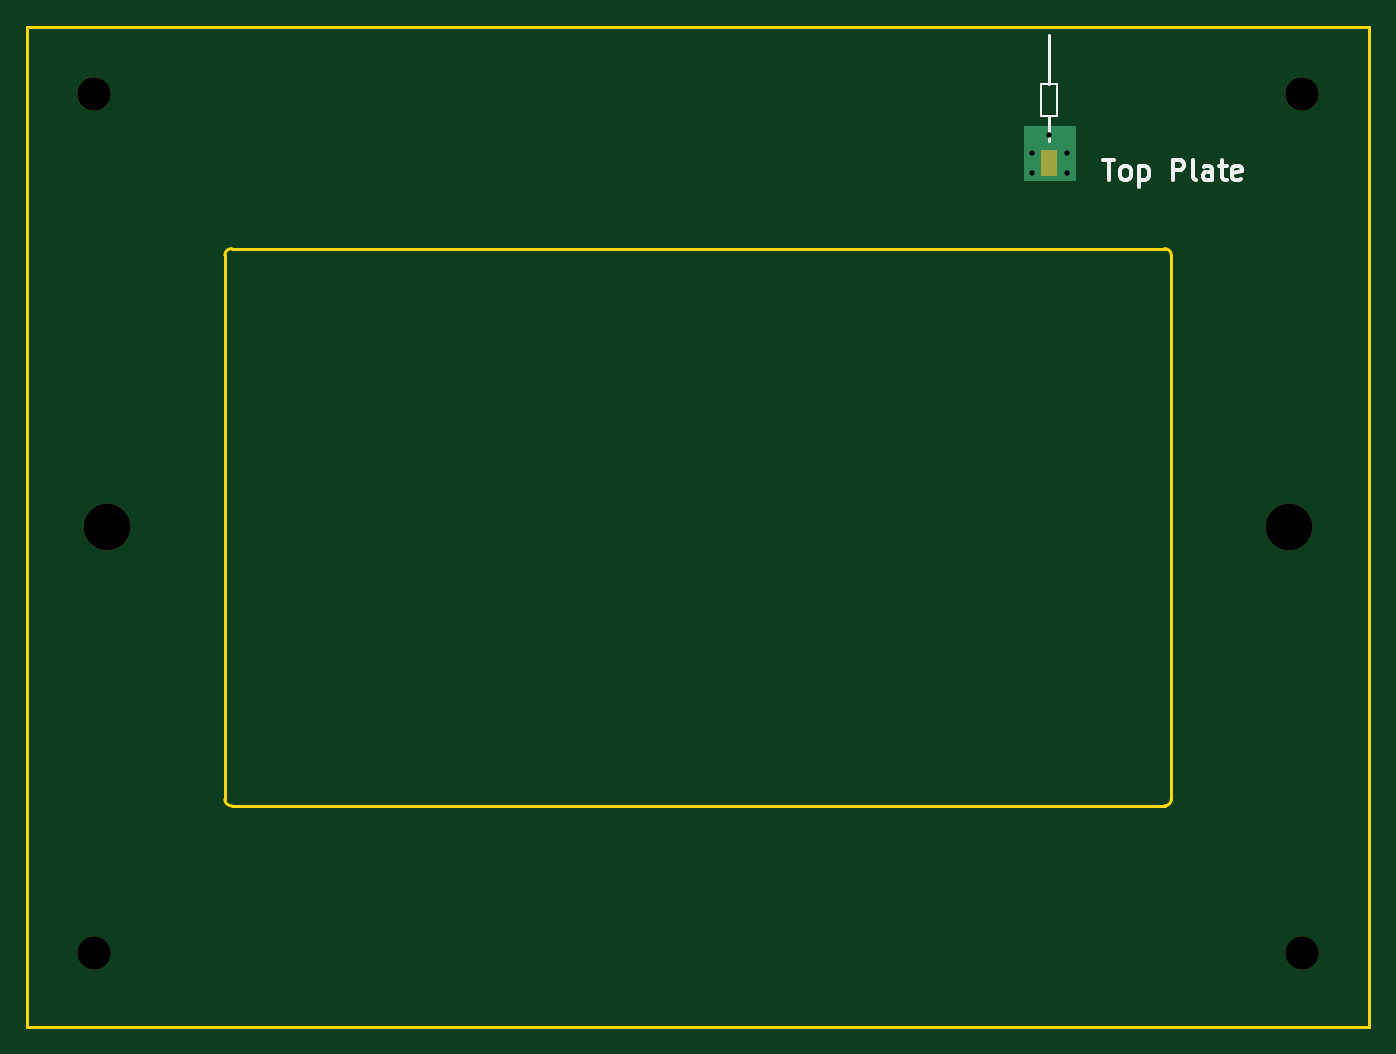
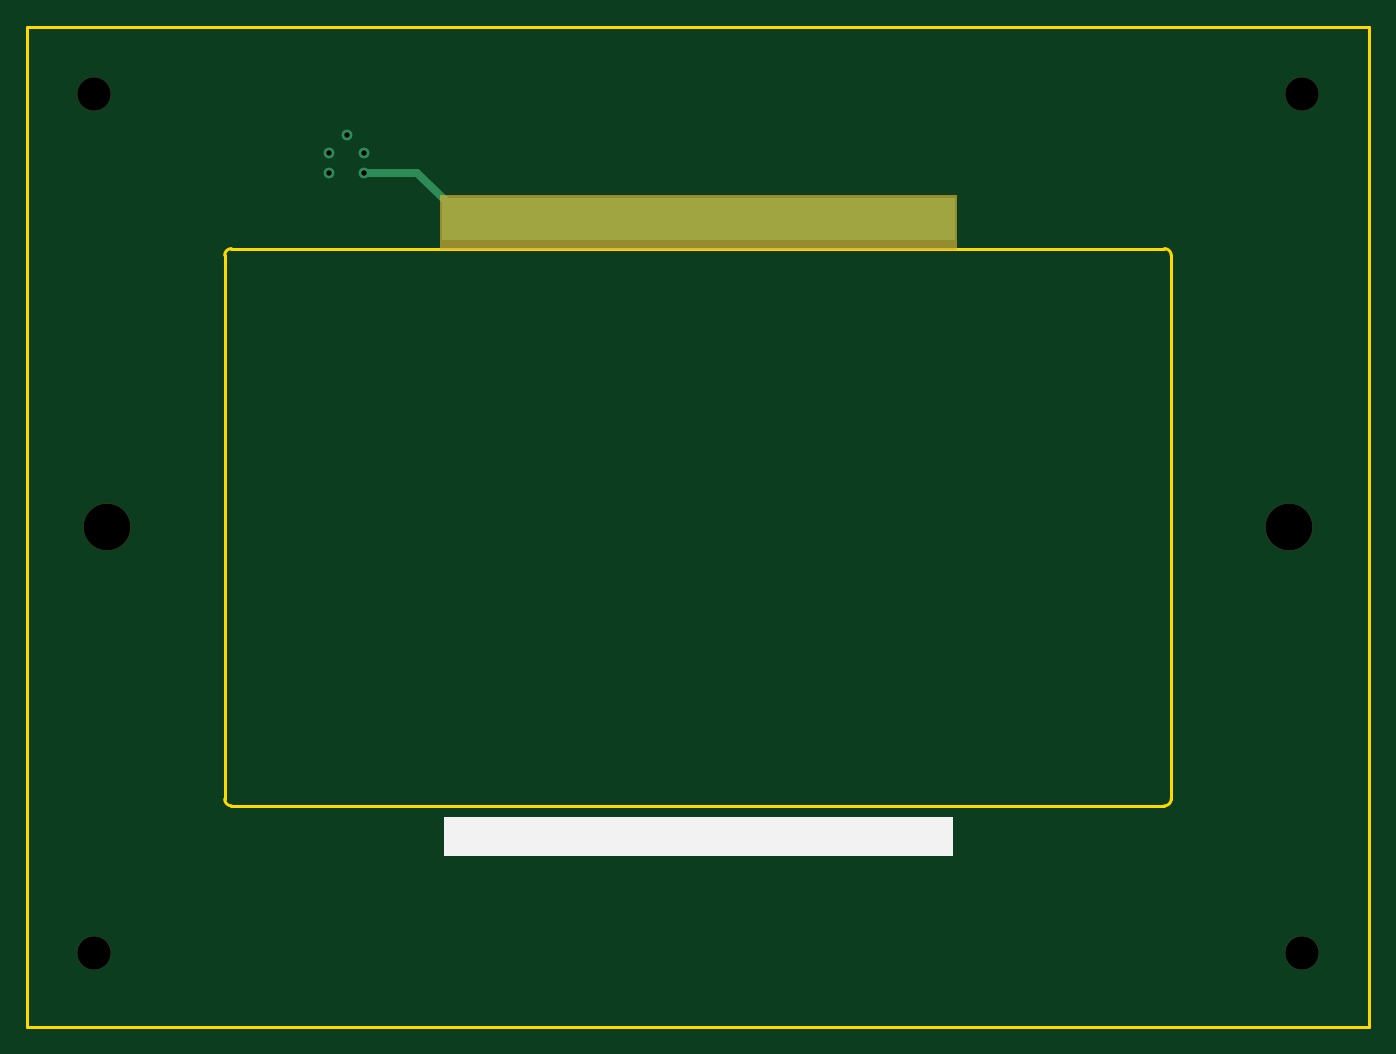
Circuit board: 9 layer files. Board 100.0 x 74.5 mm.
- bottom_copper: cover_50x50-B_Cu.gbr (1211 bytes)
- bottom_mask: cover_50x50-B_Mask.gbr (1106 bytes)
- bottom_silk: cover_50x50-B_SilkS.gbr (810 bytes)
- outline: cover_50x50-Edge_Cuts.gbr (1250 bytes)
- top_copper: cover_50x50-F_Cu.gbr (1174 bytes)
- top_mask: cover_50x50-F_Mask.gbr (892 bytes)
- top_silk: cover_50x50-F_SilkS.gbr (3105 bytes)
- drill: cover_50x50-NPTH.drl (446 bytes)
- drill: cover_50x50-PTH.drl (413 bytes)

=== bottom_copper: cover_50x50-B_Cu.gbr ===
%TF.GenerationSoftware,KiCad,Pcbnew,5.1.9-73d0e3b20d~88~ubuntu20.04.1*%
%TF.CreationDate,2021-02-23T12:37:05-08:00*%
%TF.ProjectId,cover_50x50,636f7665-725f-4353-9078-35302e6b6963,rev?*%
%TF.SameCoordinates,Original*%
%TF.FileFunction,Copper,L2,Bot*%
%TF.FilePolarity,Positive*%
%FSLAX46Y46*%
G04 Gerber Fmt 4.6, Leading zero omitted, Abs format (unit mm)*
G04 Created by KiCad (PCBNEW 5.1.9-73d0e3b20d~88~ubuntu20.04.1) date 2021-02-23 12:37:05*
%MOMM*%
%LPD*%
G01*
G04 APERTURE LIST*
%TA.AperFunction,NonConductor*%
%ADD10C,0.100000*%
%TD*%
%TA.AperFunction,ViaPad*%
%ADD11C,0.800000*%
%TD*%
%TA.AperFunction,Conductor*%
%ADD12C,0.600000*%
%TD*%
G04 APERTURE END LIST*
D10*
G36*
X183800000Y-68800000D02*
G01*
X145700000Y-68800000D01*
X145700000Y-65700000D01*
X183800000Y-65700000D01*
X183800000Y-68800000D01*
G37*
X183800000Y-68800000D02*
X145700000Y-68800000D01*
X145700000Y-65700000D01*
X183800000Y-65700000D01*
X183800000Y-68800000D01*
D11*
%TO.N,*%
X190900000Y-61050000D03*
X192200000Y-62350000D03*
X192200000Y-63850000D03*
X189600000Y-63850000D03*
X189600000Y-62350000D03*
%TD*%
D12*
%TO.N,*%
X189600000Y-63850000D02*
X185650000Y-63850000D01*
X185650000Y-63850000D02*
X183400000Y-66100000D01*
%TD*%
M02*

=== bottom_mask: cover_50x50-B_Mask.gbr ===
%TF.GenerationSoftware,KiCad,Pcbnew,5.1.9-73d0e3b20d~88~ubuntu20.04.1*%
%TF.CreationDate,2021-02-23T12:37:05-08:00*%
%TF.ProjectId,cover_50x50,636f7665-725f-4353-9078-35302e6b6963,rev?*%
%TF.SameCoordinates,Original*%
%TF.FileFunction,Soldermask,Bot*%
%TF.FilePolarity,Negative*%
%FSLAX46Y46*%
G04 Gerber Fmt 4.6, Leading zero omitted, Abs format (unit mm)*
G04 Created by KiCad (PCBNEW 5.1.9-73d0e3b20d~88~ubuntu20.04.1) date 2021-02-23 12:37:05*
%MOMM*%
%LPD*%
G01*
G04 APERTURE LIST*
%ADD10C,0.100000*%
%ADD11C,3.500000*%
%ADD12C,2.500000*%
G04 APERTURE END LIST*
D10*
G36*
X184000000Y-69500000D02*
G01*
X145550000Y-69500000D01*
X145550000Y-65500000D01*
X184000000Y-65500000D01*
X184000000Y-69500000D01*
G37*
X184000000Y-69500000D02*
X145550000Y-69500000D01*
X145550000Y-65500000D01*
X184000000Y-65500000D01*
X184000000Y-69500000D01*
D11*
%TO.C,H6*%
X120750000Y-90250000D03*
%TD*%
%TO.C,H5*%
X208750000Y-90250000D03*
%TD*%
D12*
%TO.C,H4*%
X209750000Y-122000000D03*
%TD*%
%TO.C,H3*%
X119750000Y-58000000D03*
%TD*%
%TO.C,H2*%
X119750000Y-122000000D03*
%TD*%
%TO.C,H1*%
X209750000Y-58000000D03*
%TD*%
M02*

=== bottom_silk: cover_50x50-B_SilkS.gbr ===
%TF.GenerationSoftware,KiCad,Pcbnew,5.1.9-73d0e3b20d~88~ubuntu20.04.1*%
%TF.CreationDate,2021-02-23T12:37:05-08:00*%
%TF.ProjectId,cover_50x50,636f7665-725f-4353-9078-35302e6b6963,rev?*%
%TF.SameCoordinates,Original*%
%TF.FileFunction,Legend,Bot*%
%TF.FilePolarity,Positive*%
%FSLAX46Y46*%
G04 Gerber Fmt 4.6, Leading zero omitted, Abs format (unit mm)*
G04 Created by KiCad (PCBNEW 5.1.9-73d0e3b20d~88~ubuntu20.04.1) date 2021-02-23 12:37:05*
%MOMM*%
%LPD*%
G01*
G04 APERTURE LIST*
%ADD10C,0.100000*%
G04 APERTURE END LIST*
D10*
G36*
X183700000Y-114700000D02*
G01*
X145800000Y-114700000D01*
X145800000Y-111800000D01*
X183700000Y-111800000D01*
X183700000Y-114700000D01*
G37*
X183700000Y-114700000D02*
X145800000Y-114700000D01*
X145800000Y-111800000D01*
X183700000Y-111800000D01*
X183700000Y-114700000D01*
M02*

=== outline: cover_50x50-Edge_Cuts.gbr ===
%TF.GenerationSoftware,KiCad,Pcbnew,5.1.9-73d0e3b20d~88~ubuntu20.04.1*%
%TF.CreationDate,2021-02-23T12:37:05-08:00*%
%TF.ProjectId,cover_50x50,636f7665-725f-4353-9078-35302e6b6963,rev?*%
%TF.SameCoordinates,Original*%
%TF.FileFunction,Profile,NP*%
%FSLAX46Y46*%
G04 Gerber Fmt 4.6, Leading zero omitted, Abs format (unit mm)*
G04 Created by KiCad (PCBNEW 5.1.9-73d0e3b20d~88~ubuntu20.04.1) date 2021-02-23 12:37:05*
%MOMM*%
%LPD*%
G01*
G04 APERTURE LIST*
%TA.AperFunction,Profile*%
%ADD10C,0.200000*%
%TD*%
G04 APERTURE END LIST*
D10*
X130000000Y-110999999D02*
G75*
G02*
X129500000Y-110499999I0J500000D01*
G01*
X199499999Y-111000000D02*
X130000000Y-110999999D01*
X214750000Y-127499999D02*
X114750000Y-127499998D01*
X129500000Y-110499999D02*
X129500000Y-69999999D01*
X199500000Y-69500000D02*
G75*
G02*
X200000000Y-70000000I0J-500000D01*
G01*
X130000000Y-69499999D02*
X199500000Y-69500000D01*
X114750000Y-127499998D02*
X114750000Y-52999999D01*
X129500000Y-69999999D02*
G75*
G02*
X130000000Y-69499999I500000J0D01*
G01*
X199999999Y-110500000D02*
G75*
G02*
X199499999Y-111000000I-500000J0D01*
G01*
X114750000Y-52999999D02*
X214750000Y-52999999D01*
X214750000Y-52999999D02*
X214750000Y-127499999D01*
X200000000Y-70000000D02*
X199999999Y-110500000D01*
M02*

=== top_copper: cover_50x50-F_Cu.gbr ===
%TF.GenerationSoftware,KiCad,Pcbnew,5.1.9-73d0e3b20d~88~ubuntu20.04.1*%
%TF.CreationDate,2021-02-23T12:37:05-08:00*%
%TF.ProjectId,cover_50x50,636f7665-725f-4353-9078-35302e6b6963,rev?*%
%TF.SameCoordinates,Original*%
%TF.FileFunction,Copper,L1,Top*%
%TF.FilePolarity,Positive*%
%FSLAX46Y46*%
G04 Gerber Fmt 4.6, Leading zero omitted, Abs format (unit mm)*
G04 Created by KiCad (PCBNEW 5.1.9-73d0e3b20d~88~ubuntu20.04.1) date 2021-02-23 12:37:05*
%MOMM*%
%LPD*%
G01*
G04 APERTURE LIST*
%TA.AperFunction,NonConductor*%
%ADD10C,0.100000*%
%TD*%
%TA.AperFunction,SMDPad,CuDef*%
%ADD11R,1.200000X2.000000*%
%TD*%
%TA.AperFunction,ViaPad*%
%ADD12C,0.800000*%
%TD*%
G04 APERTURE END LIST*
D10*
G36*
X192800000Y-64400000D02*
G01*
X189000000Y-64400000D01*
X189000000Y-60400000D01*
X192800000Y-60400000D01*
X192800000Y-64400000D01*
G37*
X192800000Y-64400000D02*
X189000000Y-64400000D01*
X189000000Y-60400000D01*
X192800000Y-60400000D01*
X192800000Y-64400000D01*
D11*
%TO.P,J1,1*%
%TO.N,Net-(J1-Pad1)*%
X190900000Y-63100000D03*
%TD*%
D12*
%TO.N,*%
X190900000Y-61050000D03*
X192200000Y-62350000D03*
X192200000Y-63850000D03*
X189600000Y-63850000D03*
X189600000Y-62350000D03*
%TD*%
M02*

=== top_mask: cover_50x50-F_Mask.gbr ===
%TF.GenerationSoftware,KiCad,Pcbnew,5.1.9-73d0e3b20d~88~ubuntu20.04.1*%
%TF.CreationDate,2021-02-23T12:37:05-08:00*%
%TF.ProjectId,cover_50x50,636f7665-725f-4353-9078-35302e6b6963,rev?*%
%TF.SameCoordinates,Original*%
%TF.FileFunction,Soldermask,Top*%
%TF.FilePolarity,Negative*%
%FSLAX46Y46*%
G04 Gerber Fmt 4.6, Leading zero omitted, Abs format (unit mm)*
G04 Created by KiCad (PCBNEW 5.1.9-73d0e3b20d~88~ubuntu20.04.1) date 2021-02-23 12:37:05*
%MOMM*%
%LPD*%
G01*
G04 APERTURE LIST*
%ADD10C,3.500000*%
%ADD11R,1.200000X2.000000*%
%ADD12C,2.500000*%
G04 APERTURE END LIST*
D10*
%TO.C,H6*%
X120750000Y-90250000D03*
%TD*%
%TO.C,H5*%
X208750000Y-90250000D03*
%TD*%
D11*
%TO.C,J1*%
X190900000Y-63100000D03*
%TD*%
D12*
%TO.C,H4*%
X209750000Y-122000000D03*
%TD*%
%TO.C,H3*%
X119750000Y-58000000D03*
%TD*%
%TO.C,H2*%
X119750000Y-122000000D03*
%TD*%
%TO.C,H1*%
X209750000Y-58000000D03*
%TD*%
M02*

=== top_silk: cover_50x50-F_SilkS.gbr ===
%TF.GenerationSoftware,KiCad,Pcbnew,5.1.9-73d0e3b20d~88~ubuntu20.04.1*%
%TF.CreationDate,2021-02-23T12:37:05-08:00*%
%TF.ProjectId,cover_50x50,636f7665-725f-4353-9078-35302e6b6963,rev?*%
%TF.SameCoordinates,Original*%
%TF.FileFunction,Legend,Top*%
%TF.FilePolarity,Positive*%
%FSLAX46Y46*%
G04 Gerber Fmt 4.6, Leading zero omitted, Abs format (unit mm)*
G04 Created by KiCad (PCBNEW 5.1.9-73d0e3b20d~88~ubuntu20.04.1) date 2021-02-23 12:37:05*
%MOMM*%
%LPD*%
G01*
G04 APERTURE LIST*
%ADD10C,0.300000*%
%ADD11C,0.250000*%
%ADD12C,0.120000*%
G04 APERTURE END LIST*
D10*
X194900000Y-62878571D02*
X195757142Y-62878571D01*
X195328571Y-64378571D02*
X195328571Y-62878571D01*
X196471428Y-64378571D02*
X196328571Y-64307142D01*
X196257142Y-64235714D01*
X196185714Y-64092857D01*
X196185714Y-63664285D01*
X196257142Y-63521428D01*
X196328571Y-63450000D01*
X196471428Y-63378571D01*
X196685714Y-63378571D01*
X196828571Y-63450000D01*
X196900000Y-63521428D01*
X196971428Y-63664285D01*
X196971428Y-64092857D01*
X196900000Y-64235714D01*
X196828571Y-64307142D01*
X196685714Y-64378571D01*
X196471428Y-64378571D01*
X197614285Y-63378571D02*
X197614285Y-64878571D01*
X197614285Y-63450000D02*
X197757142Y-63378571D01*
X198042857Y-63378571D01*
X198185714Y-63450000D01*
X198257142Y-63521428D01*
X198328571Y-63664285D01*
X198328571Y-64092857D01*
X198257142Y-64235714D01*
X198185714Y-64307142D01*
X198042857Y-64378571D01*
X197757142Y-64378571D01*
X197614285Y-64307142D01*
X200114285Y-64378571D02*
X200114285Y-62878571D01*
X200685714Y-62878571D01*
X200828571Y-62950000D01*
X200900000Y-63021428D01*
X200971428Y-63164285D01*
X200971428Y-63378571D01*
X200900000Y-63521428D01*
X200828571Y-63592857D01*
X200685714Y-63664285D01*
X200114285Y-63664285D01*
X201828571Y-64378571D02*
X201685714Y-64307142D01*
X201614285Y-64164285D01*
X201614285Y-62878571D01*
X203042857Y-64378571D02*
X203042857Y-63592857D01*
X202971428Y-63450000D01*
X202828571Y-63378571D01*
X202542857Y-63378571D01*
X202400000Y-63450000D01*
X203042857Y-64307142D02*
X202900000Y-64378571D01*
X202542857Y-64378571D01*
X202400000Y-64307142D01*
X202328571Y-64164285D01*
X202328571Y-64021428D01*
X202400000Y-63878571D01*
X202542857Y-63807142D01*
X202900000Y-63807142D01*
X203042857Y-63735714D01*
X203542857Y-63378571D02*
X204114285Y-63378571D01*
X203757142Y-62878571D02*
X203757142Y-64164285D01*
X203828571Y-64307142D01*
X203971428Y-64378571D01*
X204114285Y-64378571D01*
X205185714Y-64307142D02*
X205042857Y-64378571D01*
X204757142Y-64378571D01*
X204614285Y-64307142D01*
X204542857Y-64164285D01*
X204542857Y-63592857D01*
X204614285Y-63450000D01*
X204757142Y-63378571D01*
X205042857Y-63378571D01*
X205185714Y-63450000D01*
X205257142Y-63592857D01*
X205257142Y-63735714D01*
X204542857Y-63878571D01*
D11*
%TO.C,J1*%
X190900000Y-57200000D02*
X190900000Y-53600000D01*
D12*
X191500000Y-59600000D02*
X190300000Y-59600000D01*
X190300000Y-59600000D02*
X190300000Y-57200000D01*
X190300000Y-57200000D02*
X191500000Y-57200000D01*
X191500000Y-57200000D02*
X191500000Y-59600000D01*
X191500000Y-59600000D02*
X191500000Y-59600000D01*
D11*
X190900000Y-59600000D02*
X190900000Y-61500000D01*
%TD*%
M02*

=== drill: cover_50x50-NPTH.drl ===
M48
; DRILL file {KiCad 5.1.9-73d0e3b20d~88~ubuntu20.04.1} date Tue Feb 23 12:37:08 2021
; FORMAT={-:-/ absolute / inch / decimal}
; #@! TF.CreationDate,2021-02-23T12:37:08-08:00
; #@! TF.GenerationSoftware,Kicad,Pcbnew,5.1.9-73d0e3b20d~88~ubuntu20.04.1
; #@! TF.FileFunction,NonPlated,1,2,NPTH
FMAT,2
INCH
T1C0.0984
T2C0.1378
%
G90
G05
T1
X4.7146Y-2.2835
X4.7146Y-4.8031
X8.2579Y-2.2835
X8.2579Y-4.8031
T2
X4.7539Y-3.5531
X8.2185Y-3.5531
T0
M30

=== drill: cover_50x50-PTH.drl ===
M48
; DRILL file {KiCad 5.1.9-73d0e3b20d~88~ubuntu20.04.1} date Tue Feb 23 12:37:08 2021
; FORMAT={-:-/ absolute / inch / decimal}
; #@! TF.CreationDate,2021-02-23T12:37:08-08:00
; #@! TF.GenerationSoftware,Kicad,Pcbnew,5.1.9-73d0e3b20d~88~ubuntu20.04.1
; #@! TF.FileFunction,Plated,1,2,PTH
FMAT,2
INCH
T1C0.0157
%
G90
G05
T1
X7.4646Y-2.4547
X7.4646Y-2.5138
X7.5157Y-2.4035
X7.5669Y-2.4547
X7.5669Y-2.5138
T0
M30
